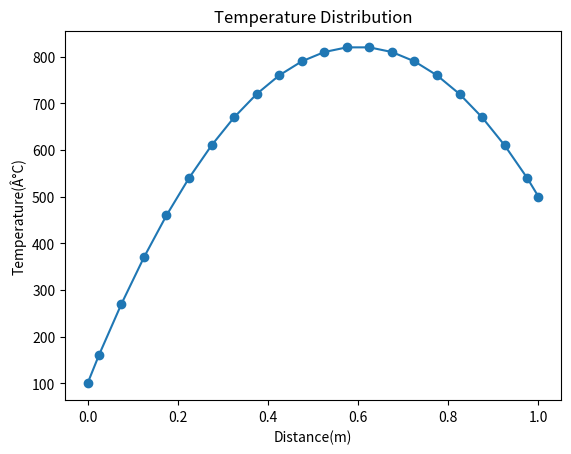

Source code (Python):
# -*- coding: utf-8 -*-
"""
Spyder Editor

This is a temporary script file.
"""
import time
start= time.process_time()

from numpy import mean, sqrt, square
import math
import numpy as np
import matplotlib.pyplot as plt

#Definición de variables
nl=3

dxlh=[0.05]; Lenght=1.0 #m
nlh=[math.ceil(Lenght/dxlh[0]+2)]
x=np.zeros(int(nlh[0]))
aWlh=[np.zeros(int(nlh[0]))];aPlh=[np.zeros(int(nlh[0]))];aElh=[np.zeros(int(nlh[0]))];Sulh=[np.zeros(int(nlh[0]))]
rlh=[np.zeros(int(nlh[0]))]; elh=[np.zeros(int(nlh[0]))]; elhp=[np.zeros(int(nlh[0]))]        
rh=np.zeros(int(nlh[0]))
T=150*np.ones(nlh[0])

A=0.01; k=5; q=20000; TA=100; TB=500;

tolerance=1e-7; max_iter=10000; count_iter=0; residual=1.0; iter_GS=0

#Ecuaciones discretizadas
#____________________________________________________________________
def Ecdiscreta(aW, aP, aE, Su,dx,k,A,q,TA,TB,n):
 
    for i in range(1,n-1):  
   
        aW[i]=k*A/dx
        aE[i]=k*A/dx
        sp=-2*k*A/dx
             
        if i==1:             #Para el primer nodo
            aW[i]=0
            Su[i]=q*A*dx+2*k*A*TA/dx

        elif i==n-2:            #Para el último nodo
            aE[i]=0
            Su[i]=q*A*dx+2*k*A*TB/dx

        else:   #Para los nodos intermedios
            sp=0
            Su[i]=q*A*dx
           
        aP[i]=aW[i]+aE[i]-sp  
           
    return aW,aP,aE,Su
#____________________________________________________________________
def SOR(aW,aP,aE,Su,n,T,iter_max):
   
    param=1.2
    T0=T
 
    iter_GS=0
    while iter_GS < iter_max :  
        for i in range(1,n-1):
           
            T[i]=(1.0-param)*T0[i]+param*(Su[i]+aW[i]*T[i-1]+aE[i]*T[i+1])/aP[i]
   
        iter_GS=iter_GS+1
         
    return T
#____________________________________________________________________
def Residual(aW,aP,aE,Su,nmh,T):

    rh=np.zeros(nmh)
    for i in range(1,nmh-1):  #i+1=número de nodo
        rh[i]=Su[i]-(-aW[i]*T[i-1]+aP[i]*T[i]-aE[i]*T[i+1])
        residual=sqrt(mean(square(rh)))          
     
    return rh,residual
#____________________________________________________________________
def Restriction(nr):

    for i in range (1,nr):        
    #Definicion de Parámetros    
        if iter_GS==0:
            Parametros(i)
       
     #Restricción              
        rlh[i],elh[i]=Prom(rlh[i-1],nlh[i],aWlh[i],aPlh[i],aElh[i],Sulh[i],dxlh[i],k,A,q,TA,TB)
        if i!=nl-1:
            for j in range(1,nlh[i]-1):
                rlh[i][j]=rlh[i][j]+aWlh[i][j]*elh[i][j-1]+aElh[i][j]*elh[i][j+1]-aPlh[i][j]*elh[i][j]

#___________________________________________________________________
def Parametros(i):

    dxlh.append((2**i)*dxlh[0])
    nlh.append(math.ceil(Lenght/dxlh[i])+2)
    aWlh.append(np.zeros(int(nlh[i])))
    aPlh.append(np.zeros(int(nlh[i])))
    aElh.append(np.zeros(int(nlh[i])))
    Sulh.append(np.zeros(int(nlh[i])))
    rlh.append(0)
    elh.append(0)            
    elhp.append(0)
#____________________________________________________________________    
def Prom(rmh,nmh,aW2h,aP2h,aE2h,Su2h,dx2h,k,A,q,TA,TB):
   
    r2mh=np.zeros(nmh)
    e2mh=np.zeros(nmh)
   
    for i in range(1,nmh-1):  
        r2mh[i]=(rmh[2*i]+rmh[2*i-1])/2    
 
    aW2h,aP2h,aE2h,Su2h=Ecdiscreta(aW2h,aP2h,aE2h,Su2h,dx2h,k,A,q,TA,TB,nmh) #Se calculan los coeficientes aW,aE,ap,Su,Sp
    e2mh=SOR(aW2h,aP2h,aE2h,r2mh,nmh,e2mh,10)
 
    return r2mh,e2mh
#____________________________________________________________________
def Prolongation(np):

    for i in range(1,nl):    
        elhp[i]=Interpolation(elh[nl-i],nlh[nl-i],nlh[nl-i-1])  
        elh[nl-i-1]=elh[nl-i-1]+elhp[i]
#____________________________________________________________________
def Interpolation(e2h,n2h,nh):    
 
    ehp=np.zeros(nh)
    for i in range(1,n2h-1):      
        ehp[2*i-1]=0.75*e2h[i]+0.25*e2h[i-1]
        ehp[2*i]=0.75*e2h[i]+0.25*e2h[i+1]
           
    return ehp
#____________________________________________________________________
def V_Cycle():    
 
    Restriction(3)
    Prolongation(3)

#____________________________________________________________________
def W_Cycle():    
 
    Restriction(3)
    Prolongation(1)
    Restriction(1)
    Prolongation(2)
    Restriction(2)
    Prolongation(1)
    Restriction(1)
    Prolongation(3)
#____________________________________________________________________
def F_Cycle():

    Restriction(3)
    Prolongation(1)
    Restriction(1)
    Prolongation(2)
    Restriction(2)
    Prolongation(3)
#____________________________________________________________________

def boundaries(T,n,dx,TA,TB):
    T[0]=TA
    T[n-1]=TB
    
    return T

#____________________________________________________________________
def Plot_T(T,x,dx,Lenght,n):
    x[1]=dx/2
    x[n-1]=Lenght
    for i in range(2,n-1):  
        x[i]=x[i-1]+dx
 
    plt.plot(x,T,marker ="o")
    plt.xlabel('Distance(m)')
    plt.ylabel('Temperature(Â°C)')
    plt.title('Temperature Distribution')
    plt.show()            

#____________________________________________________________________
#Programa principal

aWlh[0],aPlh[0],aElh[0],Sulh[0]=Ecdiscreta(aWlh[0],aPlh[0],aElh[0],Sulh[0],dxlh[0],k,A,q,TA,TB,nlh[0]) #Se calculan los coeficientes aW,aE,ap,Su,Sp

while iter_GS < max_iter and residual > tolerance:  
       
    T=SOR(aWlh[0],aPlh[0],aElh[0],Sulh[0],nlh[0],T,5)  
    rlh[0],residual=Residual(aWlh[0],aPlh[0],aElh[0],Sulh[0],nlh[0],T)

    F_Cycle()

    T=T+elhp[nl-1]
    T=SOR(aWlh[0],aPlh[0],aElh[0],Sulh[0],nlh[0],T,2)  
    iter_GS=iter_GS+1     
    rlh[0],residual=Residual(aWlh[0],aPlh[0],aElh[0],Sulh[0],nlh[0],T)
    
T=boundaries(T,nlh[0],dxlh[0],TA,TB)
Plot_T(T,x,dxlh[0],Lenght,nlh[0])

print(T)
print(residual)
print(iter_GS)
end= time.process_time()
print(end-start)
